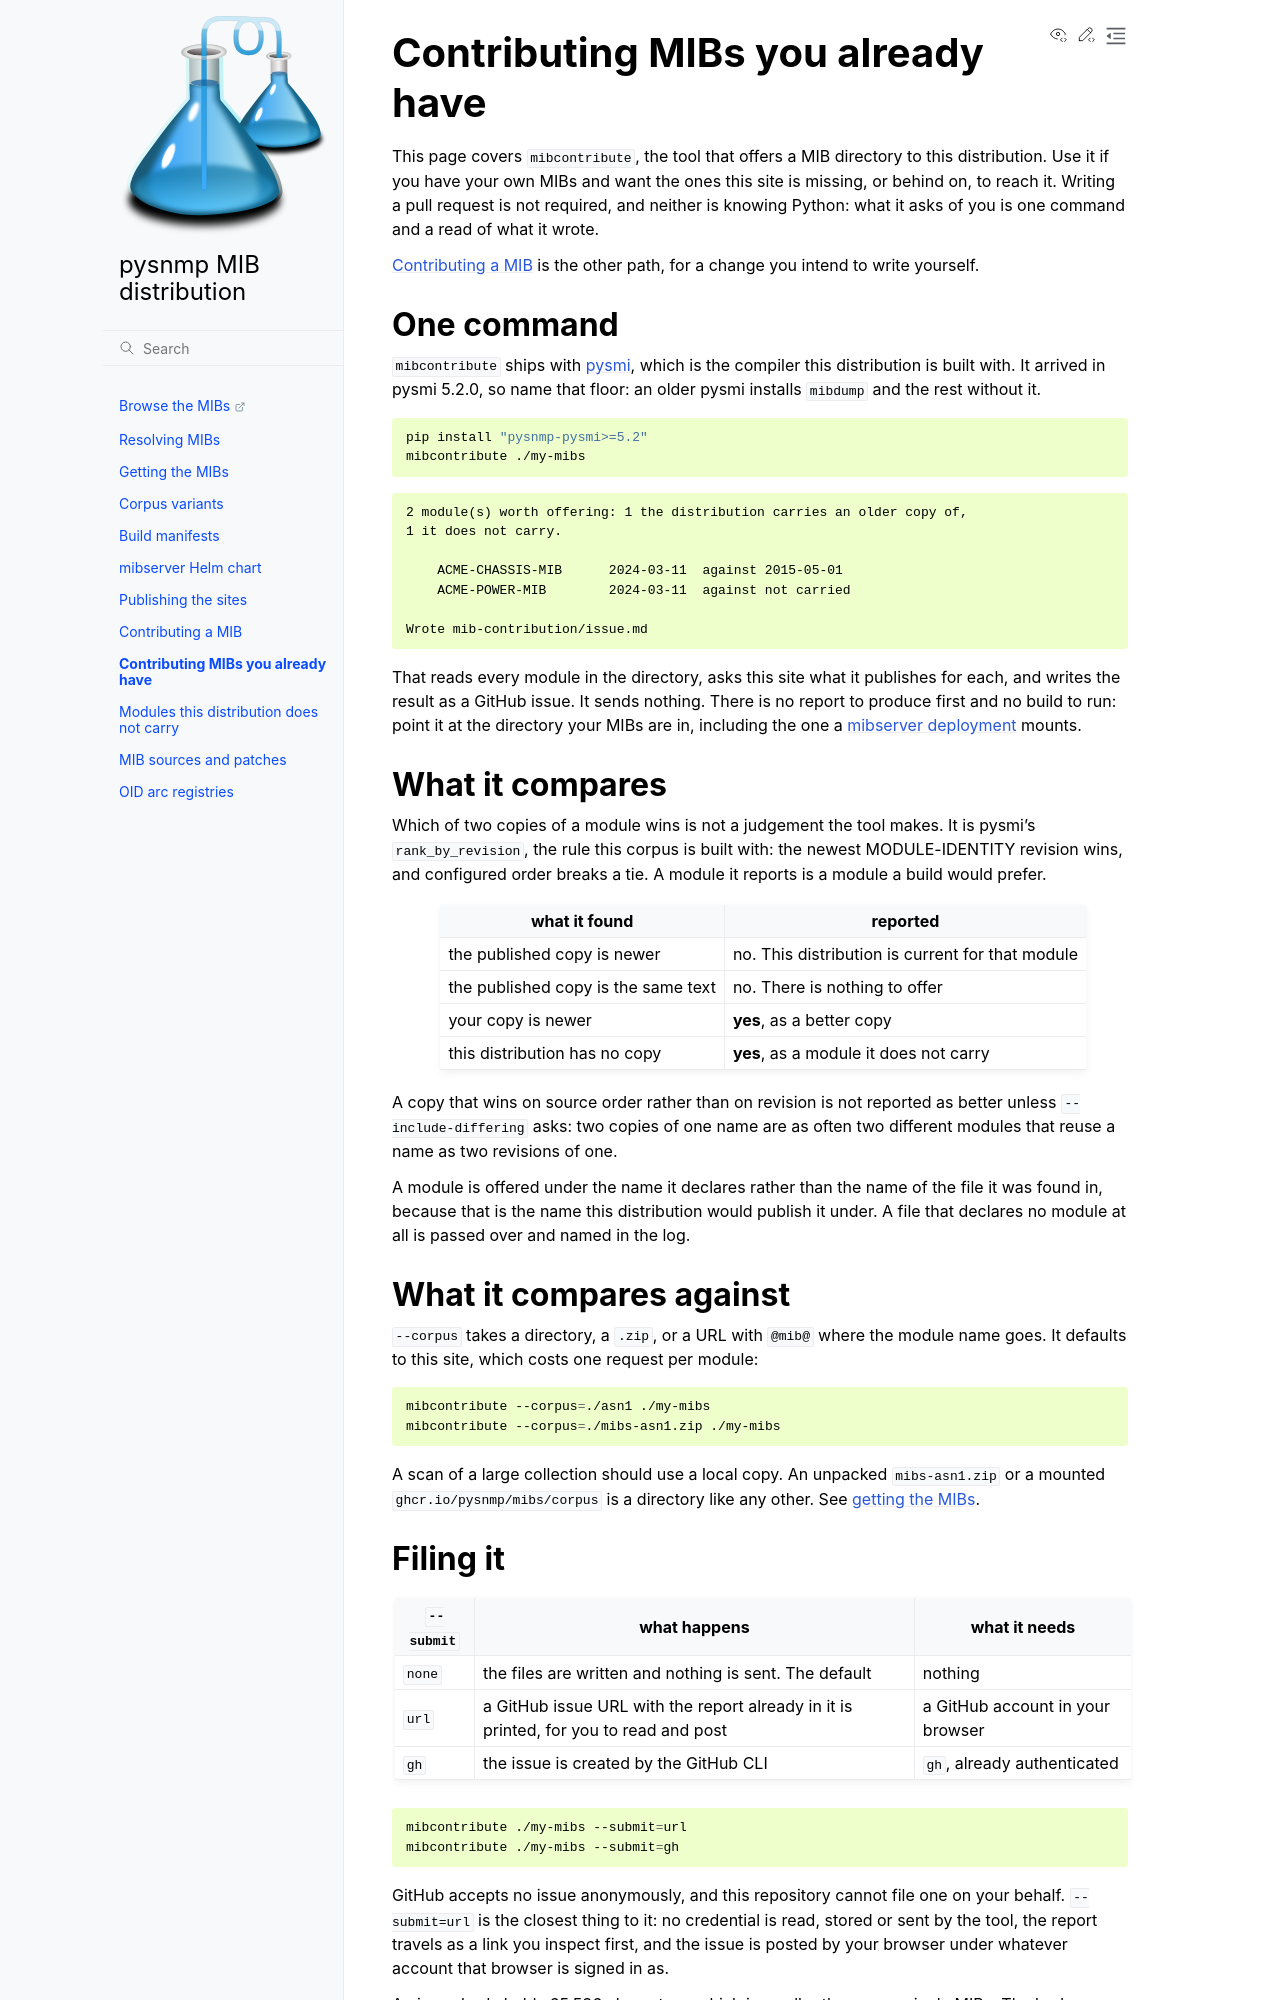

repository: pysnmp/mibs · page: contributing-mibs.html · generator: sphinx

# Contributing MIBs you already have

This page covers `mibcontribute`, the tool that offers a MIB directory to this
distribution. Use it if you have your own MIBs and want the ones this site is
missing, or behind on, to reach it. Writing a pull request is not required, and
neither is knowing Python: what it asks of you is one command and a read of
what it wrote.

[Contributing a MIB](contributing.md) is the other path, for a change you
intend to write yourself.

## One command

`mibcontribute` ships with [pysmi](https://pysnmp.github.io/pysmi/), which is
the compiler this distribution is built with. It arrived in pysmi 5.2.0, so
name that floor: an older pysmi installs `mibdump` and the rest without it.

```sh
pip install "pysnmp-pysmi>=5.2"
mibcontribute ./my-mibs
```

```text
2 module(s) worth offering: 1 the distribution carries an older copy of,
1 it does not carry.

    ACME-CHASSIS-MIB      2024-03-11  against 2015-05-01
    ACME-POWER-MIB        2024-03-11  against not carried

Wrote mib-contribution/issue.md
```

That reads every module in the directory, asks this site what it publishes for
each, and writes the result as a GitHub issue. It sends nothing. There is no
report to produce first and no build to run: point it at the directory your
MIBs are in, including the one a [mibserver deployment](chart.md) mounts.

## What it compares

Which of two copies of a module wins is not a judgement the tool makes. It is
pysmi's `rank_by_revision`, the rule this corpus is built with: the newest
MODULE-IDENTITY revision wins, and configured order breaks a tie. A module it
reports is a module a build would prefer.

| what it found | reported |
|---|---|
| the published copy is newer | no. This distribution is current for that module |
| the published copy is the same text | no. There is nothing to offer |
| your copy is newer | **yes**, as a better copy |
| this distribution has no copy | **yes**, as a module it does not carry |

A copy that wins on source order rather than on revision is not reported as
better unless `--include-differing` asks: two copies of one name are as often
two different modules that reuse a name as two revisions of one.

A module is offered under the name it declares rather than the name of the file
it was found in, because that is the name this distribution would publish it
under. A file that declares no module at all is passed over and named in the
log.

## What it compares against

`--corpus` takes a directory, a `.zip`, or a URL with `@mib@` where the module
name goes. It defaults to this site, which costs one request per module:

```sh
mibcontribute --corpus=./asn1 ./my-mibs
mibcontribute --corpus=./mibs-asn1.zip ./my-mibs
```

A scan of a large collection should use a local copy. An unpacked
`mibs-asn1.zip` or a mounted `ghcr.io/pysnmp/mibs/corpus` is a directory like
any other. See [getting the MIBs](channels.md).
